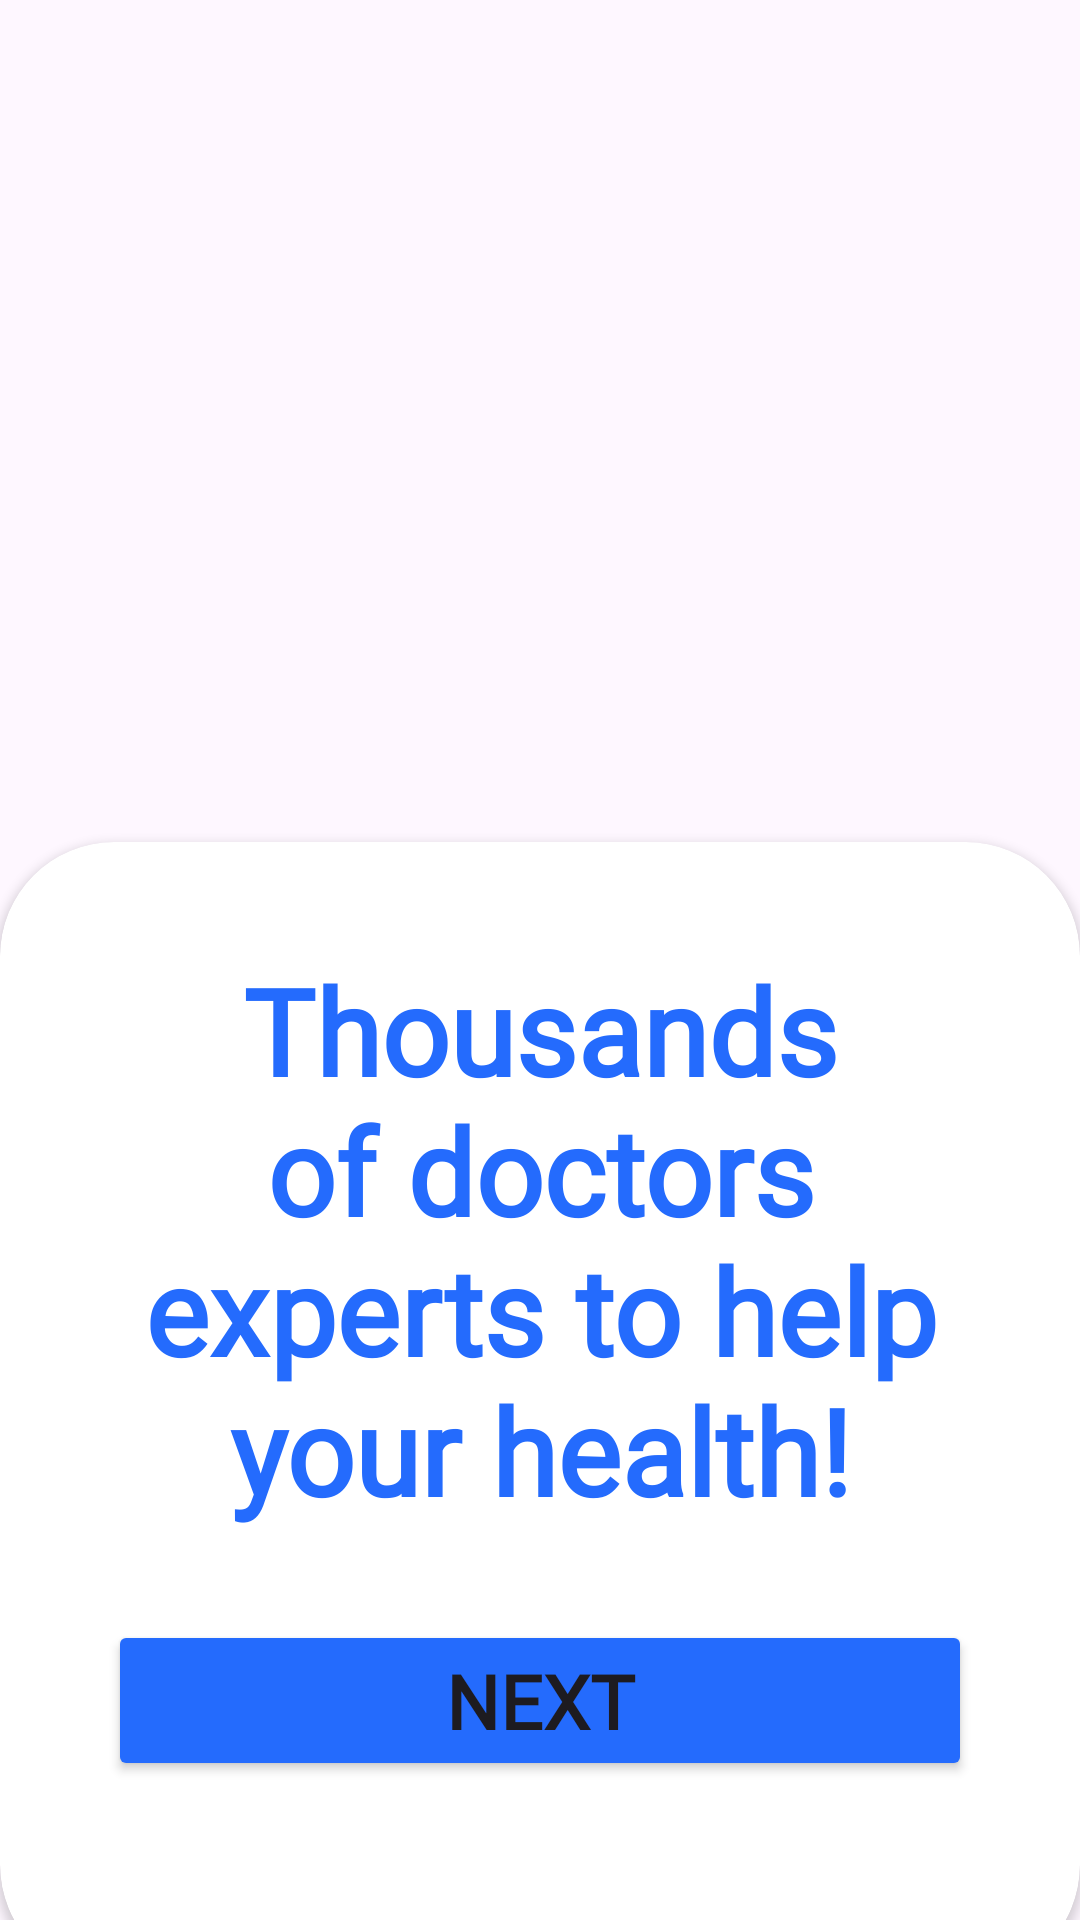

Reconstruct the res/layout file that produces this screen, plus the resources it refers to.
<!-- AndroidManifest.xml: application theme Theme.MohirdevMedicalExe -->
<!-- res/layout/activity_main3.xml -->
<?xml version="1.0" encoding="utf-8"?>
<RelativeLayout xmlns:android="http://schemas.android.com/apk/res/android"
    xmlns:app="http://schemas.android.com/apk/res-auto"
    xmlns:tools="http://schemas.android.com/tools"
    android:layout_width="match_parent"
    android:layout_height="match_parent"
    android:background="@drawable/women"
    tools:context=".MainActivity3">

    <androidx.cardview.widget.CardView
        android:layout_width="match_parent"
        android:layout_height="wrap_content"
        android:layout_alignParentBottom="true"
        app:cardCornerRadius="38dp"
        android:layout_marginBottom="-20dp"
        >

        <LinearLayout
            android:layout_width="match_parent"
            android:layout_height="wrap_content"
            android:orientation="vertical"
            android:padding="36sp"
            >


            <TextView
                android:layout_width="wrap_content"
                android:layout_height="wrap_content"
                android:text="Thousands of doctors  experts to help your health!"
                android:textSize="40sp"
                android:fontFamily="@font/urbanis2"
                android:textStyle="bold"
                android:textColor="#246BFD"
                android:gravity="center_horizontal"
                />
            <View
                android:layout_width="match_parent"
                android:layout_height="30dp">
            </View>


            <Button
                android:layout_width="match_parent"
                android:layout_height="wrap_content"
                android:text="Next"
                android:textStyle="bold"
                android:textSize="25sp"
                android:backgroundTint="#246BFD"
                android:fontFamily="@font/urbanis2"
                />

            <View
                android:layout_width="match_parent"
                android:layout_height="30dp">
            </View>


        </LinearLayout>


    </androidx.cardview.widget.CardView>

</RelativeLayout>
<!-- resources referenced by this layout -->
<resources>
  <style name="Theme.MohirdevMedicalExe" parent="Base.Theme.MohirdevMedicalExe" />
  <style name="Base.Theme.MohirdevMedicalExe" parent="Theme.Material3.DayNight.NoActionBar">
          
          
      </style>
</resources>
